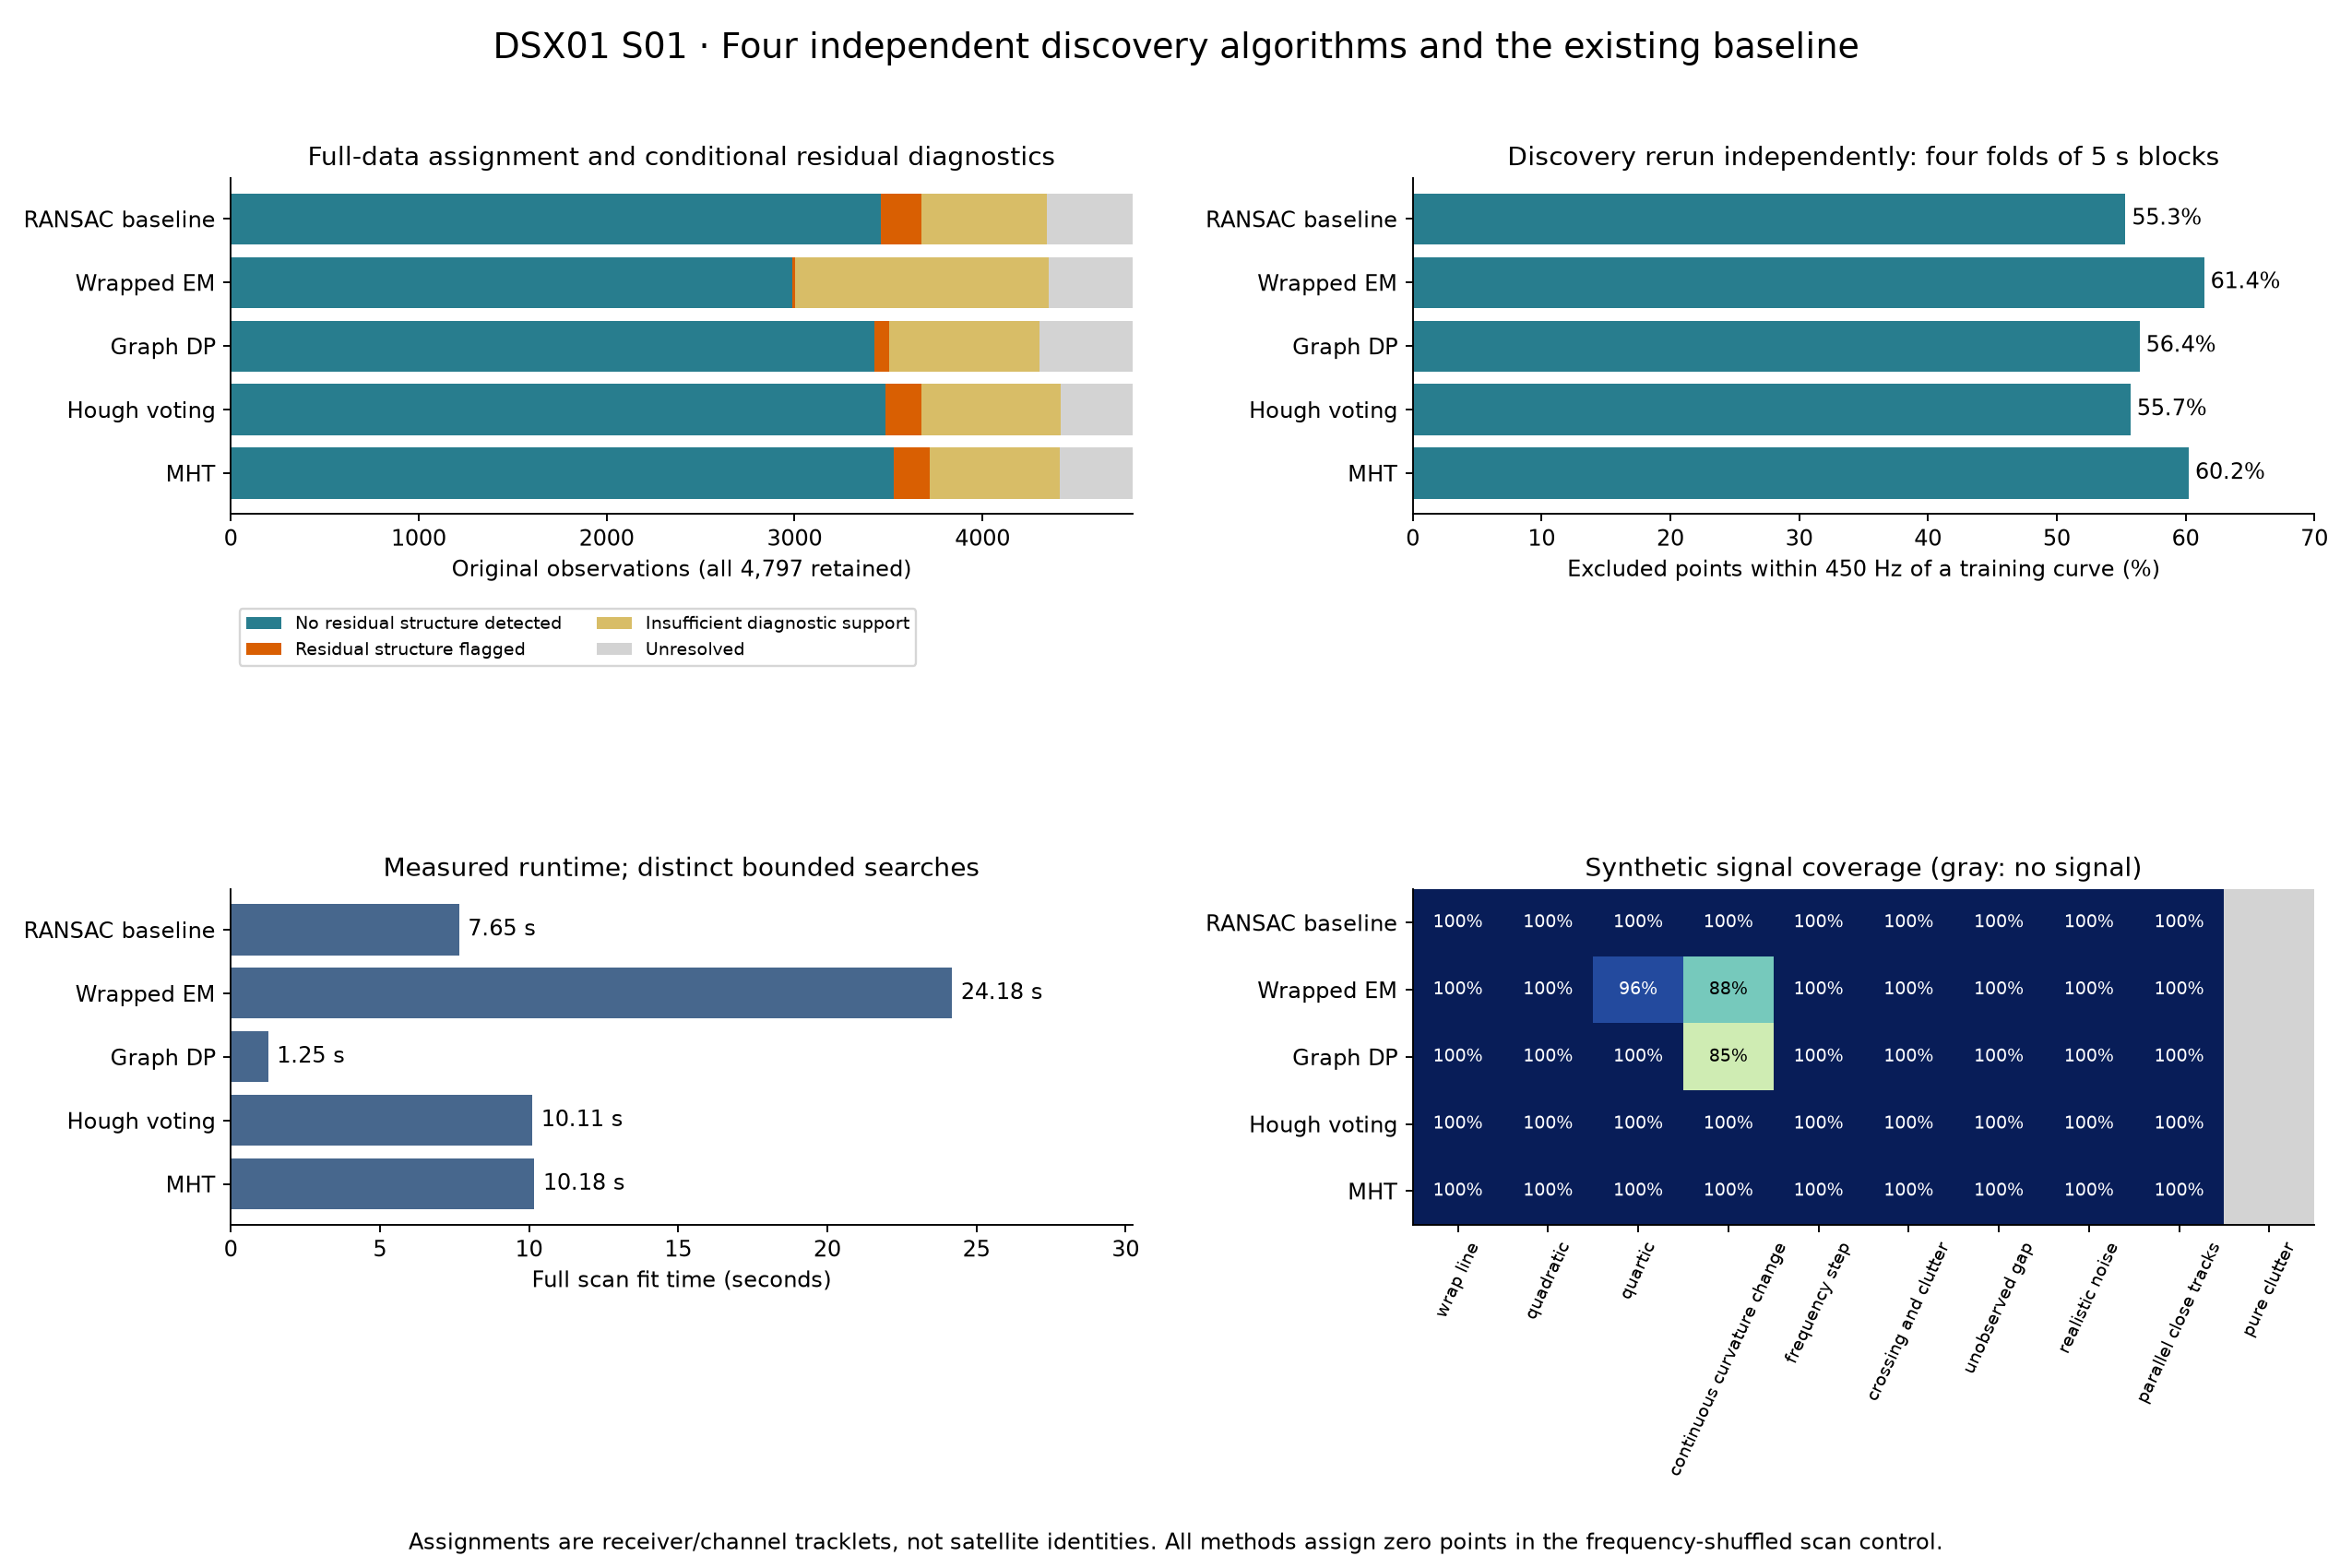

The table this chart was drawn from, first rows:
method, label, tracks, pieces, assigned, assigned_fraction, unresolved, no_structure_detected_points, structure_flagged_points, insufficient_support_points, heldout_points_within_450hz, heldout_coverage_fraction, heldout_mean_log_density_gain_nats, full_scan_runtime_s
baseline, RANSAC baseline, 147, 147, 4344, 0.9056, 453, 3458, 219, 667, 2654, 0.5533, 3.118, 7.652
em, Wrapped EM, 196, 196, 4354, 0.9077, 443, 2987, 17, 1350, 2947, 0.6143, 3.442, 24.18
graph, Graph DP, 155, 155, 4304, 0.8972, 493, 3426, 75, 803, 2707, 0.5643, 3.162, 1.249
hough, Hough voting, 154, 154, 4414, 0.9202, 383, 3484, 192, 738, 2673, 0.5572, 3.125, 10.11
mht, MHT, 149, 150, 4411, 0.9195, 386, 3528, 192, 691, 2890, 0.6025, 3.377, 10.18
